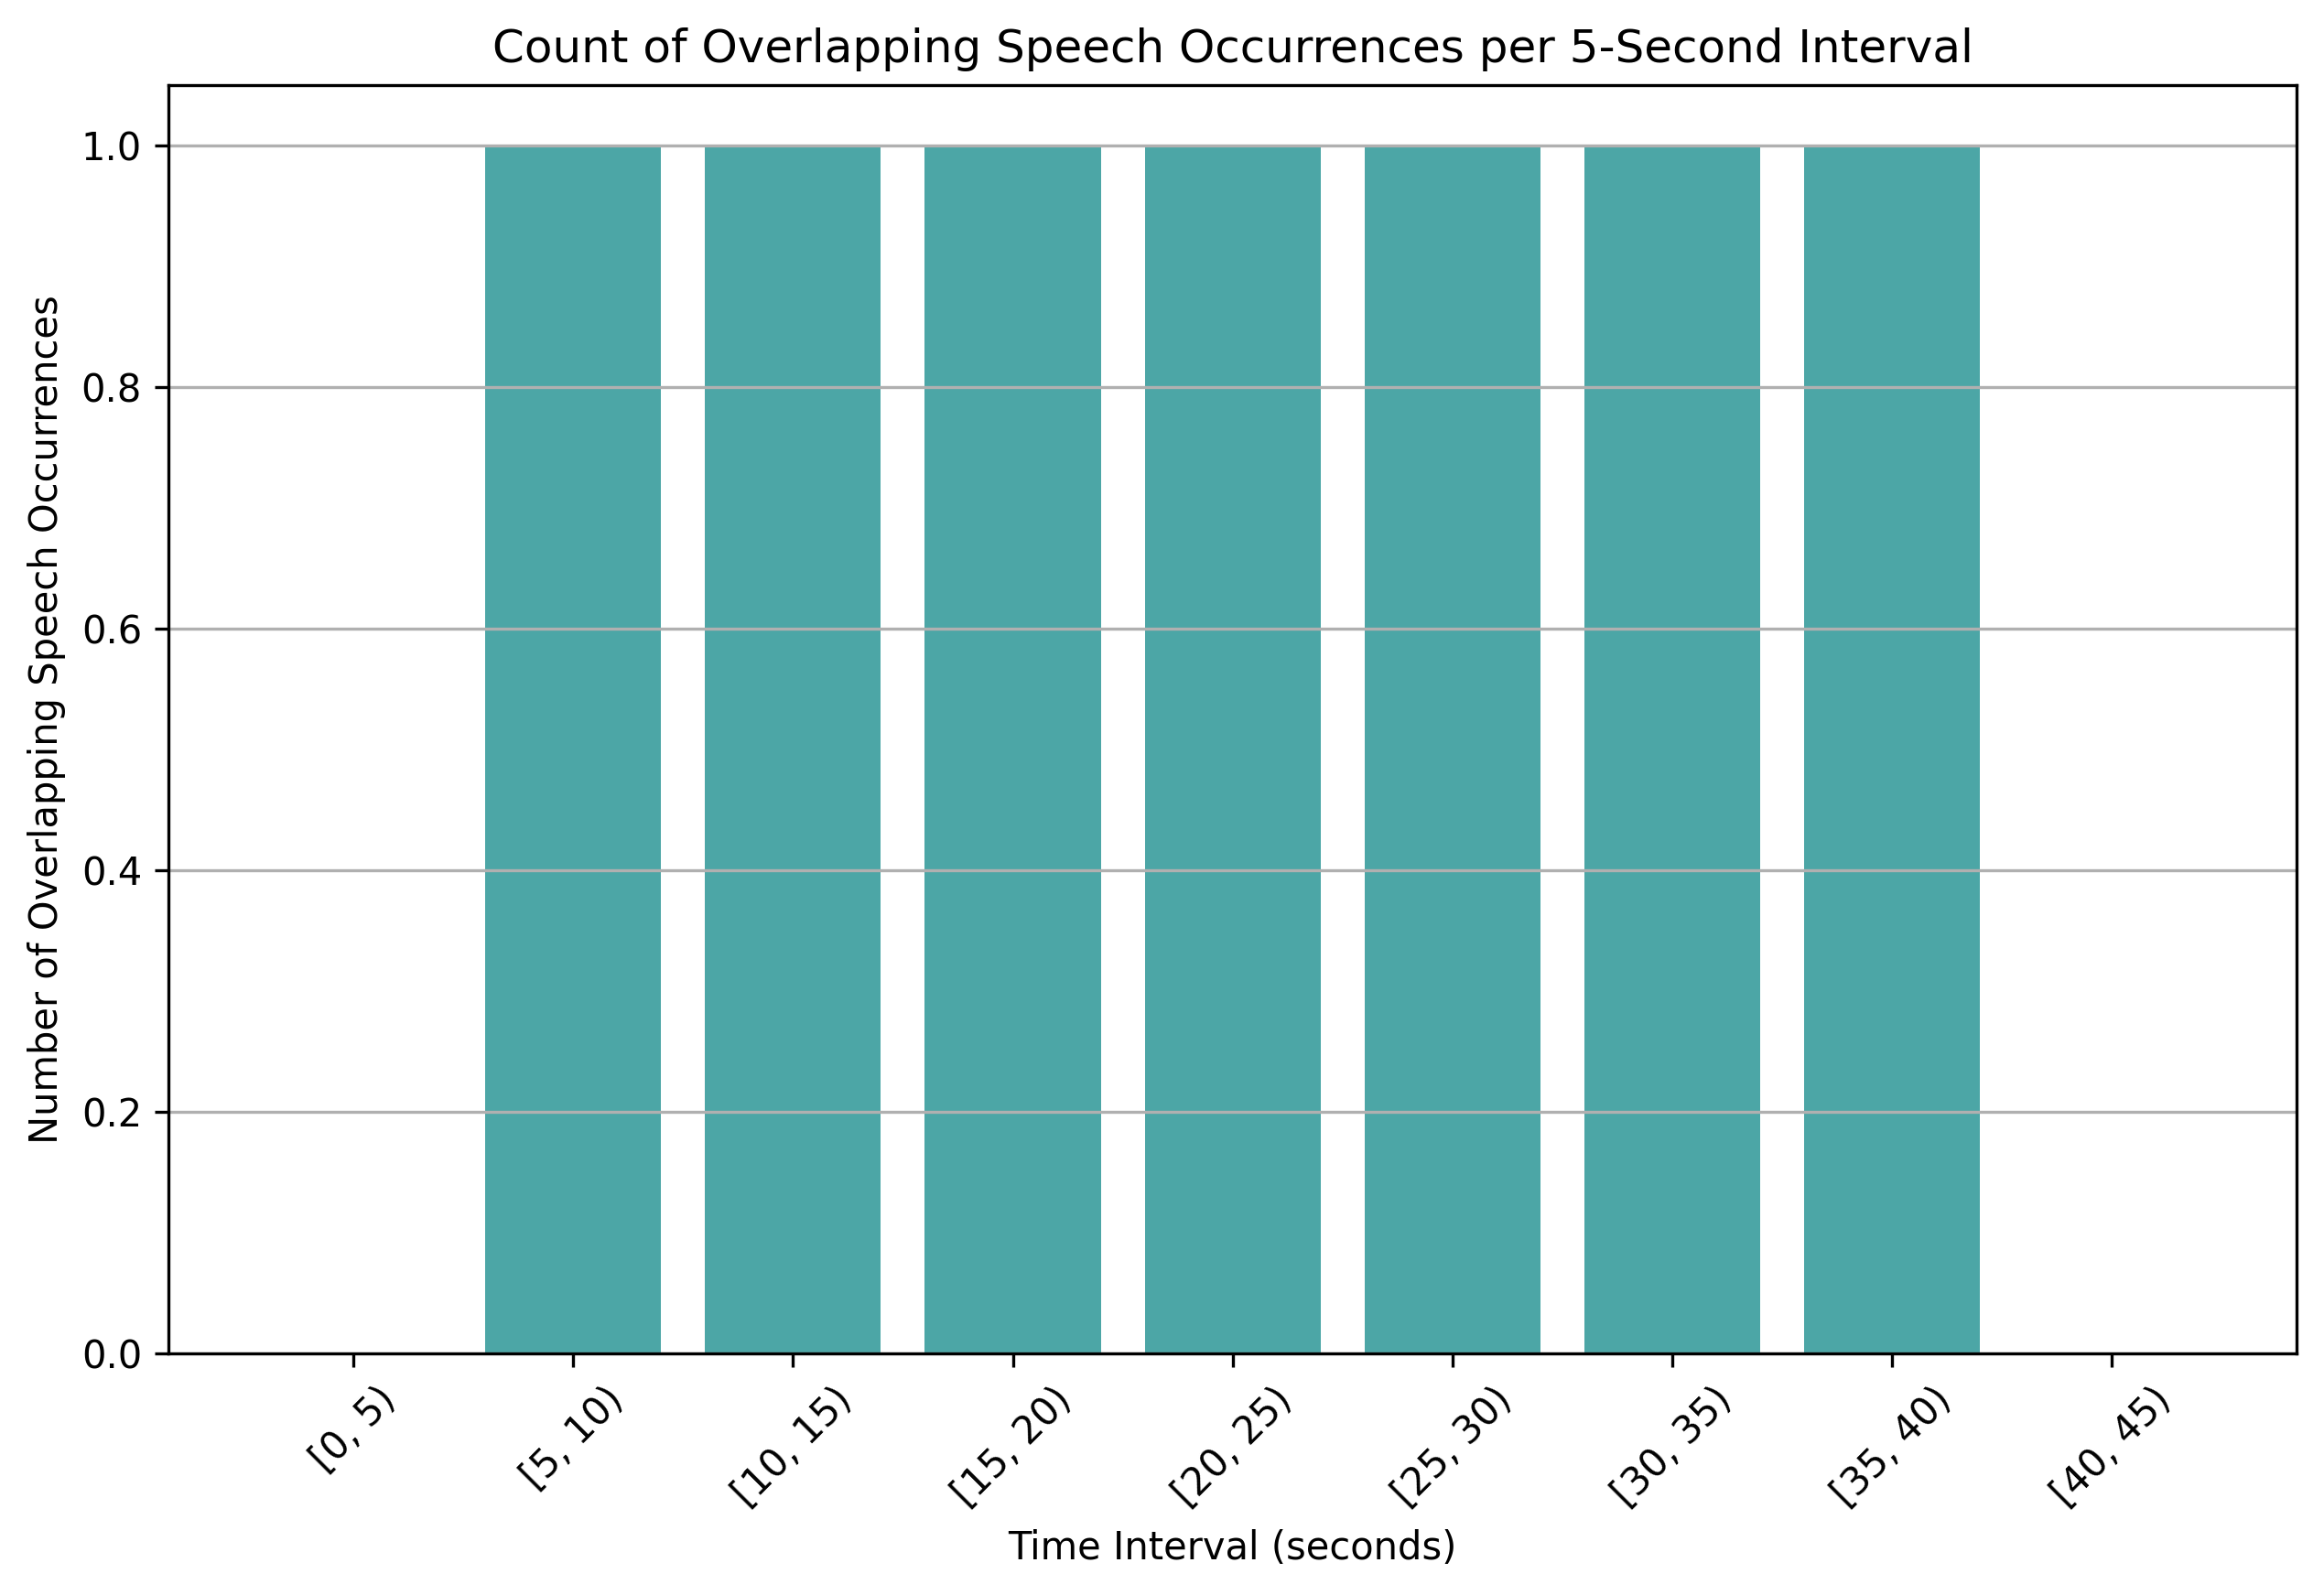

The table this chart was drawn from, first rows:
time_bin, overlap_count
[0, 5), 0
[5, 10), 1
[10, 15), 1
[15, 20), 1
[20, 25), 1
[25, 30), 1
[30, 35), 1
[35, 40), 1
[40, 45), 0
